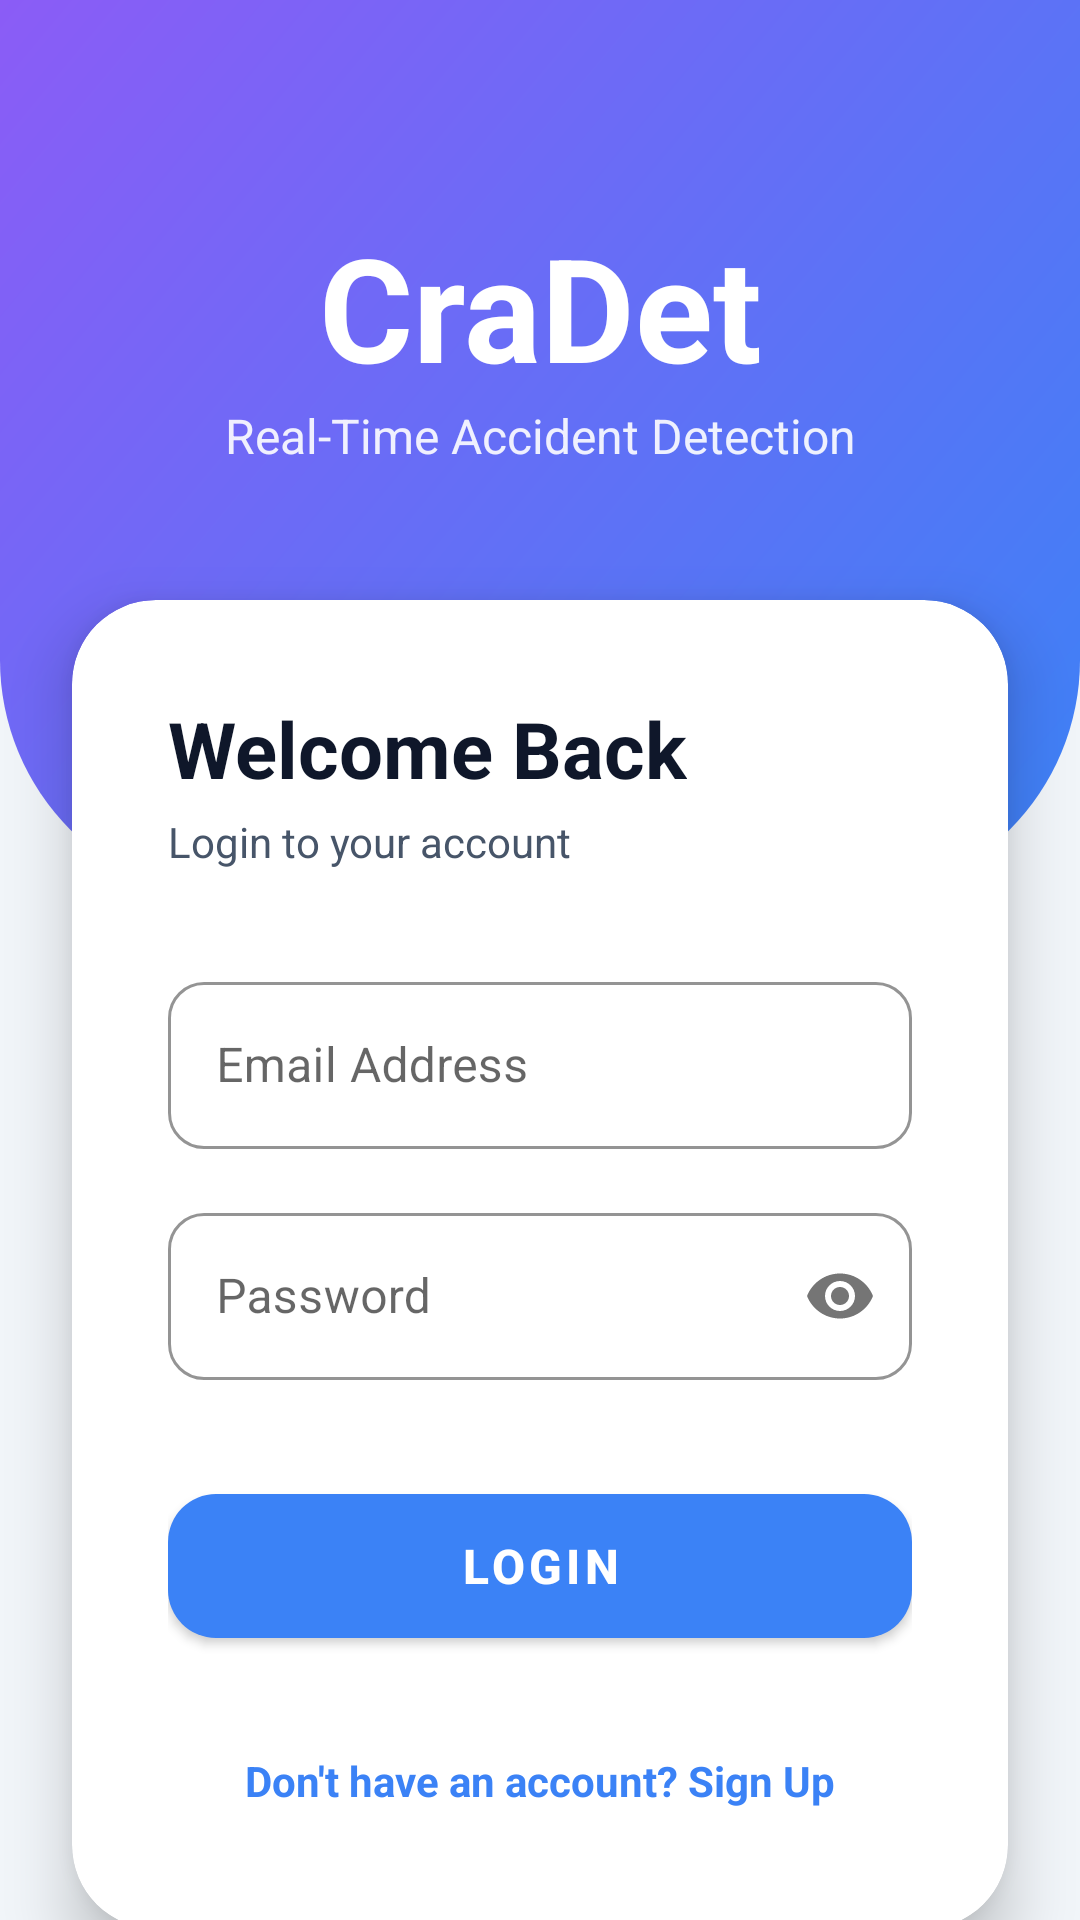

Layout XML and referenced resources for this Android screen:
<!-- AndroidManifest.xml: application theme Theme.CraDet -->
<!-- res/layout/activity_login.xml -->
<?xml version="1.0" encoding="utf-8"?>
<androidx.constraintlayout.widget.ConstraintLayout xmlns:android="http://schemas.android.com/apk/res/android"
    xmlns:app="http://schemas.android.com/apk/res-auto"
    android:layout_width="match_parent"
    android:layout_height="match_parent"
    android:background="@color/background_main">

    <View
        android:id="@+id/headerBg"
        android:layout_width="match_parent"
        android:layout_height="300dp"
        android:background="@drawable/gradient_header"
        app:layout_constraintTop_toTopOf="parent" />

    <TextView
        android:id="@+id/tvAppTitle"
        android:layout_width="wrap_content"
        android:layout_height="wrap_content"
        android:layout_marginTop="70dp"
        android:text="@string/app_name"
        android:textColor="@color/white"
        android:textSize="48sp"
        android:textStyle="bold"
        app:layout_constraintEnd_toEndOf="parent"
        app:layout_constraintStart_toStartOf="parent"
        app:layout_constraintTop_toTopOf="parent" />

    <TextView
        android:id="@+id/tvAppSubtitle"
        android:layout_width="wrap_content"
        android:layout_height="wrap_content"
        android:text="Real-Time Accident Detection"
        android:textColor="@color/white"
        android:alpha="0.9"
        android:textSize="16sp"
        app:layout_constraintTop_toBottomOf="@id/tvAppTitle"
        app:layout_constraintStart_toStartOf="parent"
        app:layout_constraintEnd_toEndOf="parent"/>

    <com.google.android.material.card.MaterialCardView
        android:layout_width="match_parent"
        android:layout_height="wrap_content"
        android:layout_marginHorizontal="24dp"
        android:layout_marginTop="200dp"
        app:cardCornerRadius="28dp"
        app:cardElevation="12dp"
        app:layout_constraintTop_toTopOf="parent">

        <LinearLayout
            android:layout_width="match_parent"
            android:layout_height="wrap_content"
            android:orientation="vertical"
            android:padding="32dp">

            <TextView
                android:layout_width="wrap_content"
                android:layout_height="wrap_content"
                android:text="@string/welcome_back"
                android:textColor="@color/text_main"
                android:textSize="26sp"
                android:textStyle="bold" />

            <TextView
                android:layout_width="wrap_content"
                android:layout_height="wrap_content"
                android:layout_marginTop="4dp"
                android:text="@string/login_desc"
                android:textColor="@color/text_secondary" />

            <com.google.android.material.textfield.TextInputLayout
                android:id="@+id/tilEmail"
                style="@style/Widget.MaterialComponents.TextInputLayout.OutlinedBox"
                android:layout_width="match_parent"
                android:layout_height="wrap_content"
                android:layout_marginTop="32dp"
                android:hint="@string/email_hint"
                app:boxStrokeColor="@color/input_outline"
                app:hintTextColor="@color/primary"
                app:boxCornerRadiusBottomEnd="12dp"
                app:boxCornerRadiusBottomStart="12dp"
                app:boxCornerRadiusTopEnd="12dp"
                app:boxCornerRadiusTopStart="12dp">
                <com.google.android.material.textfield.TextInputEditText
                    android:id="@+id/etEmail"
                    android:layout_width="match_parent"
                    android:layout_height="wrap_content"
                    android:inputType="textEmailAddress"
                    android:textColor="@color/black" />
            </com.google.android.material.textfield.TextInputLayout>

            <com.google.android.material.textfield.TextInputLayout
                android:id="@+id/tilPassword"
                style="@style/Widget.MaterialComponents.TextInputLayout.OutlinedBox"
                android:layout_width="match_parent"
                android:layout_height="wrap_content"
                android:layout_marginTop="16dp"
                android:hint="@string/password_hint"
                app:passwordToggleEnabled="true"
                app:boxStrokeColor="@color/input_outline"
                app:hintTextColor="@color/primary"
                app:boxCornerRadiusBottomEnd="12dp"
                app:boxCornerRadiusBottomStart="12dp"
                app:boxCornerRadiusTopEnd="12dp"
                app:boxCornerRadiusTopStart="12dp">
                <com.google.android.material.textfield.TextInputEditText
                    android:id="@+id/etPassword"
                    android:layout_width="match_parent"
                    android:layout_height="wrap_content"
                    android:inputType="textPassword"
                    android:textColor="@color/black" />
            </com.google.android.material.textfield.TextInputLayout>

            <com.google.android.material.button.MaterialButton
                android:id="@+id/btnLogin"
                android:layout_width="match_parent"
                android:layout_height="60dp"
                android:layout_marginTop="32dp"
                android:text="@string/login_btn"
                android:textStyle="bold"
                android:textSize="16sp"
                app:cornerRadius="16dp" />

            <TextView
                android:id="@+id/tvGoToSignUp"
                android:layout_width="wrap_content"
                android:layout_height="wrap_content"
                android:layout_gravity="center"
                android:layout_marginTop="24dp"
                android:text="@string/signup_link"
                android:textColor="@color/primary"
                android:textStyle="bold"
                android:padding="8dp" />

        </LinearLayout>
    </com.google.android.material.card.MaterialCardView>

</androidx.constraintlayout.widget.ConstraintLayout>
<!-- resources referenced by this layout -->
<resources>
  <color name="background_main">#F1F5F9</color>
  <color name="black">#000000</color>
  <color name="input_outline">#93C5FD</color>
  <color name="primary">#3B82F6</color>
  <color name="text_main">#0F172A</color>
  <color name="text_secondary">#475569</color>
  <color name="white">#FFFFFF</color>
  <!-- drawable gradient_header (drawable) -->
  <?xml version="1.0" encoding="utf-8"?>
  <shape xmlns:android="http://schemas.android.com/apk/res/android">
      <gradient
          android:angle="135"
          android:endColor="@color/grad_end"
          android:startColor="@color/grad_start"
          android:type="linear" />
      <corners
          android:bottomLeftRadius="80dp"
          android:bottomRightRadius="80dp" />
  </shape>
  <string name="app_name">CraDet</string>
  <string name="email_hint">Email Address</string>
  <string name="login_btn">LOGIN</string>
  <string name="login_desc">Login to your account</string>
  <string name="password_hint">Password</string>
  <string name="signup_link">Don\'t have an account? Sign Up</string>
  <string name="welcome_back">Welcome Back</string>
  <style name="Theme.CraDet" parent="Theme.MaterialComponents.DayNight.NoActionBar">
          
          <item name="colorPrimary">@color/primary</item>
          <item name="colorPrimaryVariant">@color/primary_dark</item>
          <item name="colorOnPrimary">@color/white</item>
          
          <item name="colorSecondary">@color/accent</item>
          <item name="colorSecondaryVariant">@color/accent</item>
          <item name="colorOnSecondary">@color/black</item>
          
          <item name="android:statusBarColor">?attr/colorPrimaryVariant</item>
          
      </style>
  <color name="grad_end">#8B5CF6</color>
  <color name="grad_start">#3B82F6</color>
  <color name="primary_dark">#1D4ED8</color>
  <color name="accent">#10B981</color>
</resources>
